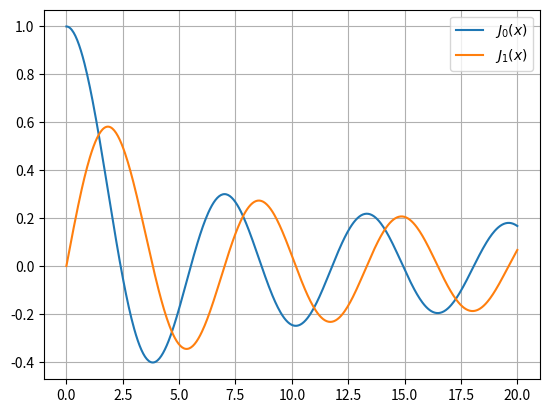
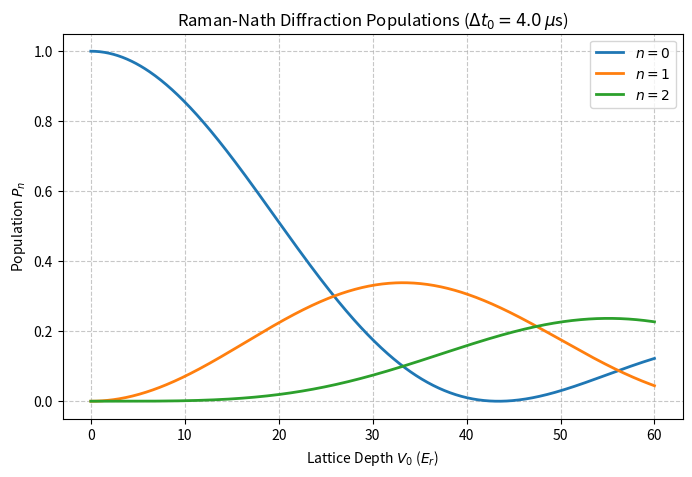

The script that saved these images, in order:
#%%
import numpy as np
import matplotlib.pyplot as plt
from scipy.special import j0, j1, jv
#%%
# Generate input array
x = np.linspace(0, 20, 500)

# Calculate Bessel functions
y0 = j0(x)
y1 = j1(x)

# Plot results
plt.plot(x, y0, label='$J_0(x)$')
plt.plot(x, y1, label='$J_1(x)$')
plt.grid(True)
plt.legend()
plt.show()
# %%
#Under the Raman-Nath approximation, the periodic potential is directly imprinted on the phase of the atomic wave function and the population of atoms in n th diffraction order yields
m = 6.636e-26 # 1.44316e-25 # kg for rb 6.636e-26 #kg for k #40 #amu 
k_L = 2 * np.pi / 1064e-9  # Wave number for 1064 nm light
hbar = 1.0545718e-34  # Reduced Planck's constant in J*s
E_r = hbar**2 * k_L**2 / (2 * m)  # Recoil energy

Deltat_0 = 1e-3  # shortest pulse duration in seconds to scatter all atoms into high diffraction orders
V_L = 4.81*hbar/Deltat_0

def P_n(n, V_0_recoil, omega_r, Deltat_0):
    """
    Calculates diffraction population.
    V_0_recoil is the potential depth scaled in units of recoil energy E_r.
    """
    # beta = (V_0 * E_r / hbar) * delta_t = V_0 * omega_r * delta_t
    beta = V_0_recoil * omega_r * Deltat_0
    return jv(n, beta / 2)**2

# %%
# 1. Experimental Parameters (Example: Rb-87 D2 line)
Deltat_0 = 4e-6   # pulse time (s)
omega_r =  E_r / hbar   # Recoil frequency in rad/s 

# 2. Define the x-axis range in units of Recoil Energy (0 to 60 E_r)
V_0_range = np.linspace(0, 60, 500)

# 3. Generate the plot
plt.figure(figsize=(8, 5))
plt.plot(V_0_range, P_n(0, V_0_range, omega_r, Deltat_0), label='$n=0$', lw=2)
plt.plot(V_0_range, P_n(1, V_0_range, omega_r, Deltat_0), label='$n=1$', lw=2)
plt.plot(V_0_range, P_n(2, V_0_range, omega_r, Deltat_0), label='$n=2$', lw=2)

# 4. Graph Formatting
plt.xlabel(f'Lattice Depth $V_0$ ($E_r$)')
plt.ylabel(f'Population $P_n$')
plt.title(f'Raman-Nath Diffraction Populations ($\Delta t_0 = {Deltat_0*1e6:.1f}\,\mu$s)')
plt.legend()
plt.grid(True, linestyle='--', alpha=0.7)
plt.show()

# %%
alpha = E_r / hbar * Deltat_0

def de(n, c_n_minus, c_n, c_n_plus,V_0_recoil):
    beta = V_0_recoil * omega_r * Deltat_0
    return alpha*n**2/Deltat_0 *c_n + beta/4/Deltat_0 * (c_n_minus + 2*c_n + c_n_plus)
# %%
